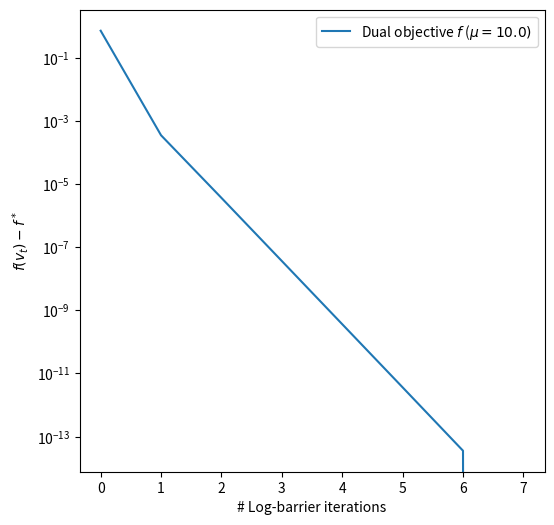
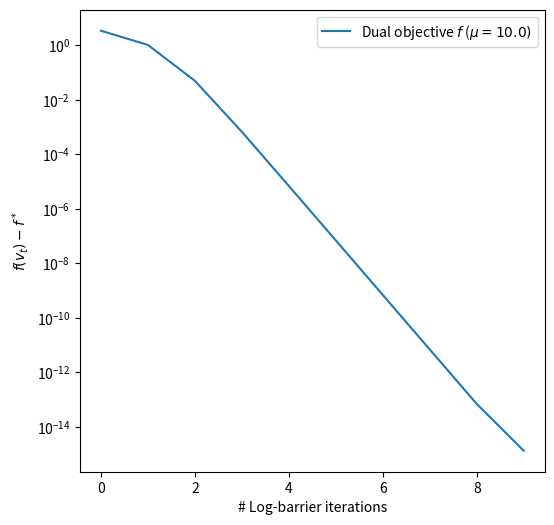

Reproduce these figures in Python, in order.
#!/usr/bin/env python
# coding: utf-8

# # Homework 3
# 
# ### 1.
# 
# We consider the LASSO problem :
# 
# \begin{equation*}
# \begin{split}
# \min_\omega & \frac{1}{2}\vert\vert X\omega - y \vert\vert^2_2 + \lambda \vert\vert \omega \vert\vert_1\\
# \iff \min_{\omega, z} & \frac{1}{2} \vert\vert z \vert\vert^2_2 +  \lambda \vert\vert \omega \vert\vert_1\\
#      \text{s.t.} & z = X\omega - y
# \end{split}
# \end{equation*}
# 
# where we introduce the dummy variable $z$ to compute the dual of the problem in a useful form.
# 
# Indeed, using this form of the problem, the Lagrangian is, with $\nu$ denoting the Lagrange multiplier :
# 
# \begin{equation*}
# \begin{split}
# \mathscr{L} (\omega, z, \nu) &= \frac{1}{2} \vert\vert z \vert\vert^2_2 + \lambda \vert\vert \omega \vert\vert_1 + \nu^T\left( z - X\omega + y \right)\\
# &= \frac{1}{2} \vert\vert z \vert\vert^2_2 + \nu^T z + \lambda \left( \vert\vert \omega \vert\vert_1 - \frac{1}{\lambda} \left( X^T\nu \right)^T \omega \right) + \nu^T y\\
# \end{split}
# \end{equation*}
# 
# Minimizing $\mathscr{L}(z, \omega, \nu)$ over $\omega$ is equivalent to :
# 
# $$\max_\omega \lambda \left( \frac{1}{\lambda} \left( X^T\nu \right)^T \omega - \vert\vert \omega \vert\vert_1 \right)$$
# 
# where we recognize the conjugate norm $\lambda \vert\vert \frac{1}{\lambda} X^T \nu \vert\vert_1^*$, therefore :
# 
# \begin{equation*}
# \begin{split}
# \min_{\omega} \mathscr{L} (\omega, z, \nu) &= -\infty \text{ if } \vert\vert \frac{1}{\lambda} X^T \nu \vert\vert_{\infty} > 1\\
#                              &= \frac{1}{2} \vert\vert z \vert\vert^2_2 + \nu^T z + \nu^T y \text{ otherwise}\\
#                              &= z^T \left( \frac{1}{2}z + \nu \right) + \nu^T y
# \end{split}
# \end{equation*}
# 
# We compute the gradient of $\mathscr{L}$ with respect to $z$ to minimize it (i.e. compute the Lagrange dual function $g(\nu)$) :
# 
# \begin{equation*}
# \begin{split}
# \nabla \mathscr{L}(z) &= \frac{1}{2} z + \nu + \frac{1}{2}z\\
#                       &= z + \nu\\
# \implies \nabla \mathscr{L}(z) &= 0 \iff z = -\nu
# \end{split}
# \end{equation*}
# 
# Therefore, we obtain :
# 
# $$g(\nu) = -\frac{1}{2} \nu^T\nu + \nu^Ty$$
# 
# and the dual problem expressed as a quadratic program is :
# 
# \begin{equation*}
# \begin{split}
# \min_{v} \, -g(v) &= v^T Q v + p^T v\\
#        \text{s.t. } Av &\leq b
# \end{split}
# \end{equation*}
# 
# where $v = \nu, Q = \frac{1}{2} I, p = -y,$
# \begin{align}
# A &= \begin{bmatrix}
# X^T\\
# -X^T
# \end{bmatrix}
# \end{align}
# and $b = \lambda \mathbb{1}_{2d}$ (which is $\vert\vert \frac{1}{\lambda} X^T\nu \vert\vert_\infty \leq 1$ written in matrix form)

# ### 2.
# 
# Let us now implement the barrier method to solve this dual problem.
# 
# 

# In[1]:


import numpy as np
import matplotlib.pyplot as plt
from typing import Callable, Union, Tuple
import sys


# In[2]:


# Backtracking Line Search params
BLS_ALPHA = 0.1
BLS_BETA = 0.7

# Newton precision
NEWTON_EPSILON = 1e-8

LOGBARR_MU = 10.  # path update : t <- µ * t
LOGBARR_T0 = 1.  # first t value (start of path)


# In[3]:


def log_barrier(vals: np.ndarray) -> float:
    """
    Log barrier function. Expects NEGATIVE values as inputs.
    (This is the function "phi" from slide 7 of Lecture 5)

    :param vals: value of constraint functions
    :return: log barrier evaluation
    """
    if np.any(vals >= 0):
        raise ValueError('[log_barrier] Positive value encountered')

    return -np.sum(np.log(-vals))


# In[4]:


def check_objective_def(A: np.ndarray,
                        b: np.ndarray,
):
    """
    Create a function that checks if the objective is defined

    :param A: the inequality constraint matrix
    :param b: the inequality constraint vector
    :return: A function of x that returns True if Ax - b < 0
    """
    def _check(x):
        u = A @ x
        u = u - b
        return np.all(u < 0)

    return _check


# In[5]:


def bls(f: Callable,
        gradf_x: Union[np.ndarray, float],
        x: Union[np.ndarray, float],
        delta_x: Union[np.ndarray, float],
        alpha: float,
        beta: float,
        check_def: Callable,
        ) -> float:
    """
    Backtracking Line Search algorithm.
    The algorithm may not converge if we are very close to the optimum,
    therefore a flag is raised if t reaches (almost) zero

    :param f: the objective function (real-valued)
    :param gradf_x: the gradient of f at x
    :param x: the current point from which to descent
    :param delta_x: the descent direction
    :param alpha: parameter in [0, 1/2]
    :param beta: shrinkage parameter in [0, 1)
    :param check_def: function that returns True on an input v if f(v) is defined
    :return: the optimal (if reached) step length t
    """
    t = 1.

    while (
            not check_def(x + t * delta_x)
            or f(x + t * delta_x) >= f(x) + alpha * t * np.dot(gradf_x, delta_x)
    ):
        t = beta * t
        if t < sys.float_info.epsilon:
            break

    return t


# #### Computation of the gradient and the Hessian
# 
# The gradient and Hessian of $g_t(v) = t\left( v^TQv + p^Tv \right) - \sum\limits_{k=1}^{2d} \log \left( b - Av \right)_k$ are :
# 
# $$\nabla g_t(v) = t(2Qv + p) - \sum_{k=1}^{2d} \frac{1}{(Av - b)_k} A^T_k$$
# 
# where $A^T_k$ is the $k$-th column of $A^T$ i.e. the $k$-th line of $A$, and
# 
# $$\nabla^2 g_t(v) = t2Q + \sum_{k=1}^{2d} \frac{1}{(Av - b)_k^2} M(k)$$
# 
# where
# 
# $$M(k)_{ij} = A_{ki} A_{kj}$$
# 

# In[6]:


def centering_step(
        Q: np.ndarray,
        p: np.ndarray,
        A: np.ndarray,
        b: np.ndarray,
        t: float,
        v0: np.ndarray,
        eps: float
) -> np.ndarray:

    objective_f = lambda v: t * (v.T @ Q @ v + p @ v) + log_barrier(A @ v - b)
    def_checker = check_objective_def(A, b)
    v = v0
    v_history = [v]
    previous_decrement = None # debug purposes (check decreasing decrement)

    while True:
        # Compute gradient and Hessian of the objective
        u = A @ v - b
        grad = t * (2 * Q @ v + p) - np.sum(1 / u * A.T, axis=1)  # sum( 1/(Av-b)[k]*(k-th line of A) )

        barrier_hess = (1 / u**2 * A.T) @ A
        hess = t * 2 * Q + barrier_hess

        delta_v = np.linalg.solve(hess, -grad)  # Newton descent direction
        newton_decrement_sq = np.dot(grad, -delta_v)

        # Sanity check
        if previous_decrement is None:
            previous_decrement = newton_decrement_sq
        if newton_decrement_sq - previous_decrement > 0.:
            print('[WARNING][centering_step] Newton decrement increasing')

        # Stop
        if 0.5 * newton_decrement_sq <= eps:
            return np.array(v_history, dtype=float)

        # Descend
        step_l = bls(
            f=objective_f,
            gradf_x=grad,
            x=v,
            delta_x=delta_v,
            alpha=BLS_ALPHA,
            beta=BLS_BETA,
            check_def=def_checker,
        )
        reached_zero = step_l < sys.float_info.epsilon
        if reached_zero:
            return np.array(v_history, dtype=float)

        v = v + step_l * delta_v
        v_history.append(v)


# In[7]:


def barr_method(
        Q: np.ndarray,
        p: np.ndarray,
        A: np.ndarray,
        b: np.ndarray,
        v0: np.ndarray,
        eps: float,
        mu=LOGBARR_MU,
        t0=LOGBARR_T0
) -> np.ndarray:
    def_checker = check_objective_def(A, b)
    if not def_checker(v0):
        raise ValueError('The log barrier is not defined for the input v0')

    m = len(b)
    t = t0
    v_history = [v0]
    v = v0

    while True:
        v = centering_step(Q=Q,
                           p=p,
                           A=A,
                           b=b,
                           t=t,
                           v0=v,
                           eps=NEWTON_EPSILON)[-1]

        v_history.append(v)

        if m / t < eps:
            break

        t = mu * t

    return np.array(v_history, dtype=float)


# ### 3.
# 
# We now test the implemented LASSO solver using random data

# In[8]:


# A very small example
n = 3
d = 2
scale = 1.
X = scale * 2 * (np.random.rand(n, d) - 0.5)  # n x's in R^d, in rows
y = 2 * (np.random.rand(n) - 0.5)  # n observations
_lambda = 10.

Q = 0.5 * np.eye(n)
p = -y
A = np.vstack([X.T, -X.T])
b = np.full(shape=2 * d, fill_value=_lambda)


# In[9]:


v0 = np.zeros(shape=n) # v0 stricly feasible (for all lambda > 0)
v_hist = barr_method(Q=Q,
                     p=p,
                     A=A,
                     b=b,
                     v0=v0,
                     eps=1e-6)


# In[10]:


def dual_objective(v):
    res = np.zeros(len(v), dtype=float)
    for i, _v in enumerate(v):
        res[i] = np.dot(_v, np.dot(Q, _v)) + np.dot(p, _v)
    return res


# In[11]:


plt.figure(figsize=(6, 6))
plt.semilogy(dual_objective(v_hist[:-1]) - dual_objective([v_hist[-1]]), label=f'Dual objective $f$ ($\mu = {LOGBARR_MU})$')
plt.legend()
plt.ylabel('$f(v_t) - f^*$')
_ = plt.xlabel('# Log-barrier iterations')


# In[17]:


# A more complex example
n = 25
d = 200

scale = 1.
X = scale * 2 * (np.random.rand(n, d) - 0.5)  # n x's in R^d, in rows
y = 2 * (np.random.rand(n) - 0.5)  # n observations
_lambda = 10.

Q = 0.5 * np.eye(n)
p = -y
A = np.vstack([X.T, -X.T])
b = np.full(shape=2 * d, fill_value=_lambda)


# In[19]:


print(f'X^T X is singular : {np.linalg.cond(X.T @ X) >= 1 / sys.float_info.epsilon}')


# In[33]:


v0 = np.zeros(shape=n) # v0 stricly feasible (for all lambda > 0)
v_hist = barr_method(Q=Q,
                     p=p,
                     A=A,
                     b=b,
                     v0=v0,
                     eps=1e-6)


# In[34]:


plt.figure(figsize=(6, 6))
plt.semilogy(dual_objective(v_hist[:-1]) - dual_objective([v_hist[-1]]), label=f'Dual objective $f$ ($\mu = {LOGBARR_MU})$')
plt.legend()
plt.ylabel('$f(v_t) - f^*$')
_ = plt.xlabel('# Log-barrier iterations')


# Still a very quick convergence, both in number of iterations and in time !

# We must now relate the optimum of the dual with the optimum of the primal. The primal
# 
# \begin{equation*}
# \begin{split}
# \min_\omega & \frac{1}{2}\vert\vert X\omega - y \vert\vert^2_2 + \lambda \vert\vert \omega \vert\vert_1\\
# \iff \min_{\omega, z} & \frac{1}{2} \vert\vert z \vert\vert^2_2 +  \lambda \vert\vert \omega \vert\vert_1\\
#      \text{s.t.} & z = X\omega - y
# \end{split}
# \end{equation*}
# is convex (by convexity of norms in the objective function, and convexity of the linear inequality constraints), and it is strictly feasible as any $\omega \in \mathbb{R}^d$ is feasible. Therefore, strong duality holds, and we have for the optimal parameters $(\omega^*, z^*, \nu^*)$ :
# 
# \begin{equation*}
# \begin{split}
# z^* &= -\nu^* \text{ by definition of the Lagrange dual function (from } \nabla \mathscr{L}(z, \nu ) = 0 \iff z = -\nu \text{ )}\\
# X \omega^* &= z^* + y \text{ by constraints}\\
# \iff \omega^* &= \left( X^T X \right)^{-1} X^T (z^* + y) \text{ if rank}(X) = d
# \end{split}
# \end{equation*}
# 
# In practice, if $n < d$, we always have $\text{rank}(X) < d$. However, solving the system to get a value of $\omega^*$ still results in a solution of the primal, with the same $l_1$ norm and the same fitted values (and therefore, the same residues) as shown by [Tibshirani (2012), The Lasso Problem and Uniqueness](https://arxiv.org/abs/1206.0313). It may be difficult to choose the "right" $\omega^*$ value as it is difficult to define such a notion, particularly when different candidates have different non-zero coefficients (supports). In the same paper, Tibshirani derives a sufficient condition for uniqueness : considering the set
# 
# $$\varepsilon = \{ i \in \{1, ..., d\}, \vert X_i^T (X \omega^* - y) \vert = \lambda \}$$
# 
# where $X_i \in \mathbb{R}^n$ denotes a column of $X$, and the matrix $X_\varepsilon$ defined by the concatenation of the columns $X_j, j \in \varepsilon$, then the solution is unique if $\text{rank}(X_\varepsilon) = \text{Card} (\varepsilon)$, and, denoting $s$ the vector containing the signs of the elements of $X_\varepsilon^T (y - X\omega^*)$ :
# 
# \begin{equation*}
# \begin{split}
# \omega^*_\varepsilon &= \left( X_\varepsilon^T X_\varepsilon \right)^{-1} \left( X^T_\varepsilon y - \lambda s \right)\\
# \omega^*_{\bar{\varepsilon}} &= 0\\
# \end{split}
# \end{equation*}
# 
# where $\omega^*_\varepsilon$ denotes the vector of components of $\omega^*$ whose indices are in $\varepsilon$
# 
# We can try to apply this criterion to get the solution.

# In[35]:


def compute_epsilon_set(X,
                        resid,
                        _lambda,
                        tol=1e-6
                        ):
    X_cols = X.T
    epsilon_set = []
    for i, col in enumerate(X_cols):
        if abs(abs((np.dot(col, resid))) - _lambda) < tol:
            epsilon_set.append(i)

    return epsilon_set


# In[36]:


compute_epsilon_set(X, -v_hist[-1], _lambda=_lambda)


# Since the definition of the $\varepsilon$ set is quite restrictive, we can't seem to compute it explicitly (or maybe it is always null in this example ?). We will thus simply resort to solving w.r.t. $\omega$
# 
# $$X^T X \omega = X^T(z^* + y)$$

# In[37]:


z_star = -v_hist[-1]
omega_star = np.linalg.solve(X.T @ X, np.dot(X.T, z_star + y))


# In[39]:


print(f'Minimal component of omega_star : {np.min(np.abs(omega_star))}\n'
      f'l1-norm : {np.linalg.norm(omega_star, ord=1)}')  # not very sparse in some cases (likely not best solution found by NumPy ?)


# Let us now study the impact of $\mu$ on $\omega^*$.

# In[40]:


mus = [2., 10., 30., 70., 100., 130.,]
histories = []
z_stars = []
omega_stars = []

for mu in mus:
    histories.append(barr_method(
        Q,
        p,
        A,
        b,
        v0,
        eps=1e-6,
        mu=mu,
        t0=LOGBARR_T0,
    ))

    z_stars.append(-histories[-1][-1])

    omega_stars.append(
        np.linalg.solve(X.T @ X, np.dot(X.T, z_star + y))
    )


# In[ ]:




